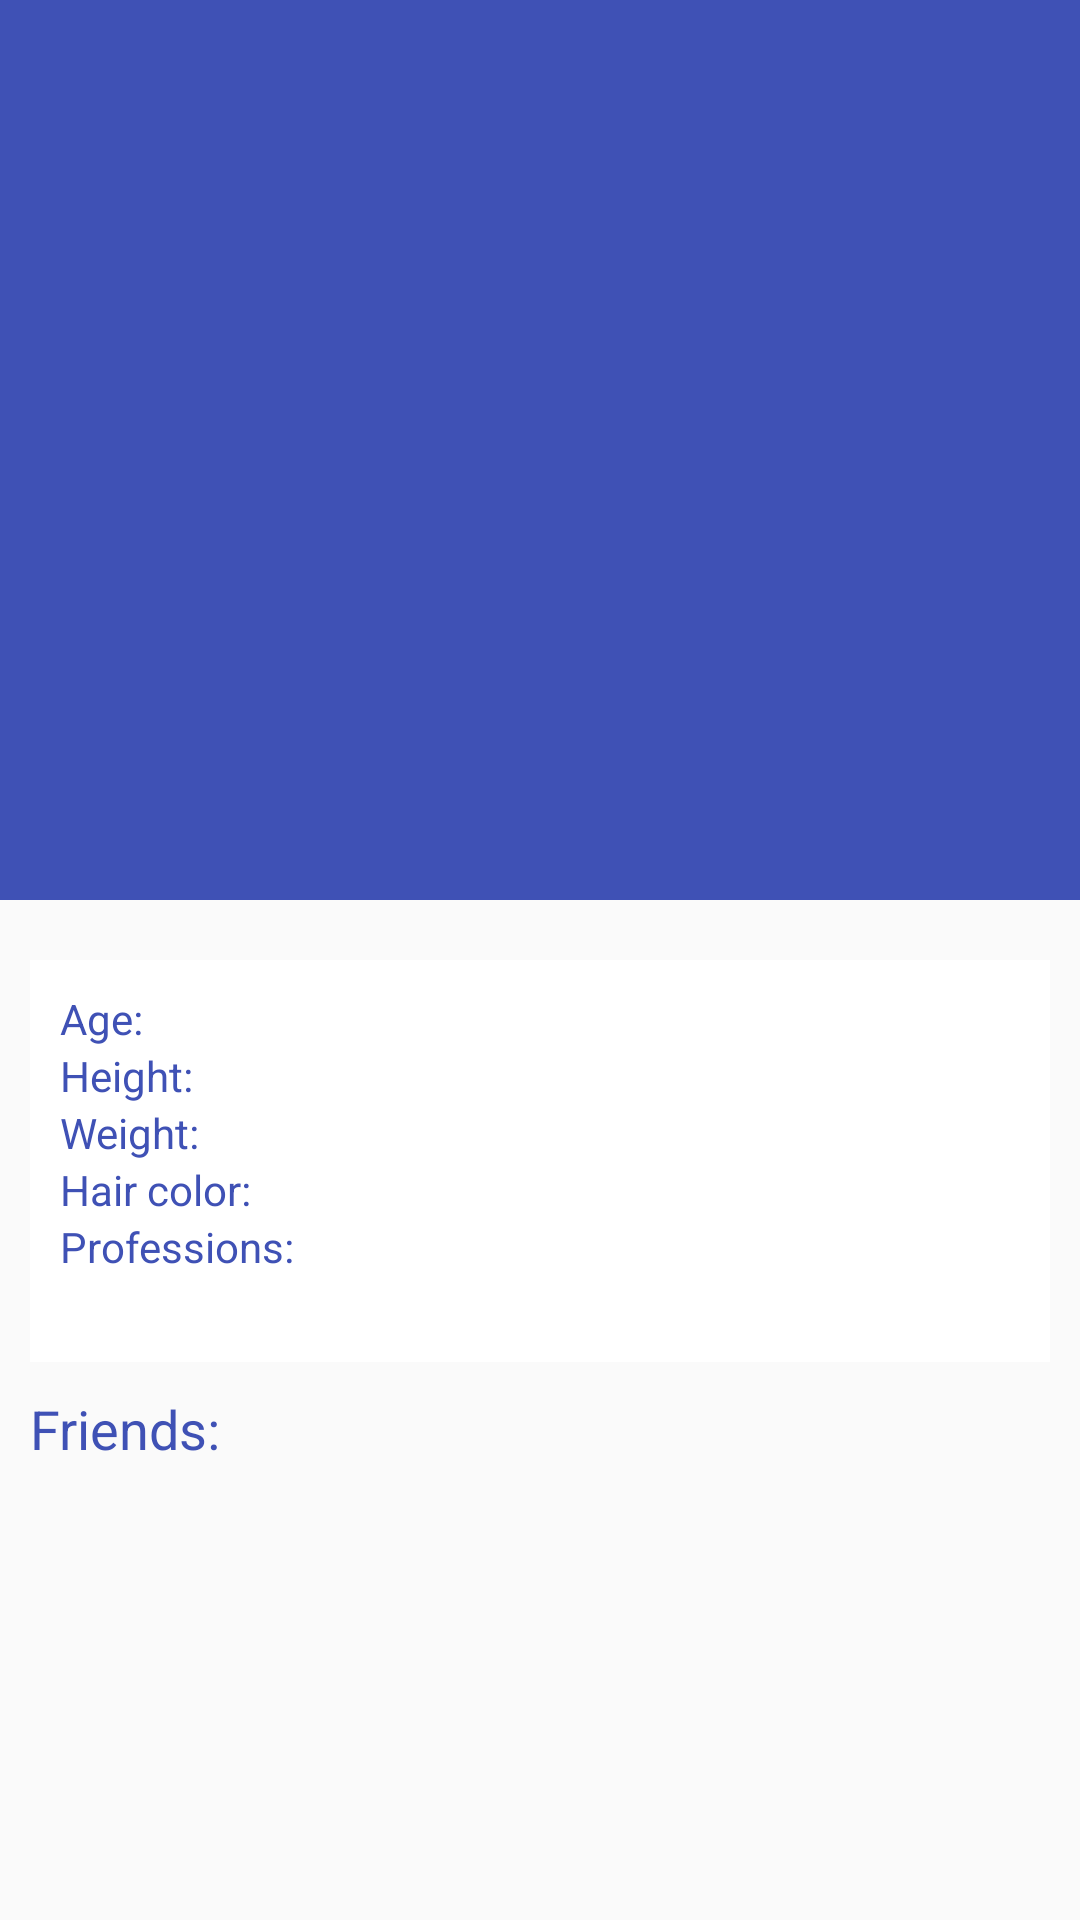

The Android layout XML behind this screen, and the referenced resources:
<!-- AndroidManifest.xml: application theme AppTheme -->
<!-- res/layout/activity_details.xml -->
<android.support.design.widget.CoordinatorLayout xmlns:android="http://schemas.android.com/apk/res/android"
    xmlns:app="http://schemas.android.com/apk/res-auto"
    xmlns:tools="http://schemas.android.com/tools"
    android:id="@+id/cl_main"
    android:layout_width="match_parent"
    android:layout_height="match_parent"
    android:fitsSystemWindows="true"
    tools:context=".presenter.details.DetailsActivity">

    <android.support.design.widget.AppBarLayout
        android:id="@+id/layout_appbar"
        android:layout_width="match_parent"
        android:layout_height="@dimen/overlay_size"
        android:theme="@style/AppTheme.AppBarStyle"
        android:fitsSystemWindows="true">

        <android.support.design.widget.CollapsingToolbarLayout
            android:id="@+id/collapsing_toolbar"
            android:layout_width="match_parent"
            android:layout_height="match_parent"
            android:fitsSystemWindows="true"
            app:contentScrim="?attr/colorPrimary"
            app:layout_scrollFlags="scroll|exitUntilCollapsed">

            <ImageView
                android:id="@+id/iv_header"
                android:layout_width="match_parent"
                android:layout_height="match_parent" />

            <android.support.v7.widget.Toolbar
                android:id="@+id/toolbar"
                android:layout_width="match_parent"
                android:layout_height="?attr/actionBarSize"
                app:popupTheme="@style/AppTheme.ToolbarStyle"
                app:layout_collapseMode="pin" />

        </android.support.design.widget.CollapsingToolbarLayout>
    </android.support.design.widget.AppBarLayout>

    <include layout="@layout/layout_details" />


</android.support.design.widget.CoordinatorLayout>
<!-- res/layout/layout_details.xml (included above) -->
<?xml version="1.0" encoding="utf-8"?>
<android.support.v4.widget.NestedScrollView xmlns:android="http://schemas.android.com/apk/res/android"
    xmlns:app="http://schemas.android.com/apk/res-auto"
    android:layout_width="match_parent"
    android:layout_height="match_parent"
    android:layout_marginBottom="@dimen/activity_vertical_margin"
    android:layout_marginTop="@dimen/activity_vertical_margin"
    android:padding="@dimen/activity_vertical_margin"
    app:layout_behavior="@string/appbar_scrolling_view_behavior">


    <LinearLayout
        android:layout_width="match_parent"
        android:layout_height="wrap_content"
        android:orientation="vertical">

        <LinearLayout
            android:layout_width="match_parent"
            android:layout_height="wrap_content"
            android:orientation="vertical"
            android:background="@color/white"
            android:padding="@dimen/activity_vertical_margin">

            <LinearLayout
                android:layout_width="match_parent"
                android:layout_height="wrap_content"
                android:orientation="horizontal">
                <TextView
                    android:layout_width="match_parent"
                    android:layout_height="wrap_content"
                    android:layout_weight="1"
                    android:textColor="@color/colorPrimary"
                    android:text="@string/age_label"/>

                <TextView android:id="@+id/tv_age"
                    android:layout_width="match_parent"
                    android:layout_height="wrap_content"
                    android:layout_weight="1"/>
            </LinearLayout>
            <LinearLayout
                android:layout_width="match_parent"
                android:layout_height="wrap_content"
                android:orientation="horizontal">
                <TextView
                    android:layout_width="match_parent"
                    android:layout_height="wrap_content"
                    android:layout_weight="1"
                    android:textColor="@color/colorPrimary"
                    android:text="@string/height_label"/>

                <TextView android:id="@+id/tv_height"
                    android:layout_width="match_parent"
                    android:layout_height="wrap_content"
                    android:layout_weight="1"/>
            </LinearLayout>
            <LinearLayout
                android:layout_width="match_parent"
                android:layout_height="wrap_content"
                android:orientation="horizontal">
                <TextView
                    android:layout_width="match_parent"
                    android:layout_height="wrap_content"
                    android:layout_weight="1"
                    android:textColor="@color/colorPrimary"
                    android:text="@string/weight_label"/>

                <TextView android:id="@+id/tv_weight"
                    android:layout_width="match_parent"
                    android:layout_height="wrap_content"
                    android:layout_weight="1"/>
            </LinearLayout>

            <LinearLayout
                android:layout_width="match_parent"
                android:layout_height="wrap_content"
                android:orientation="horizontal">
                <TextView
                    android:layout_width="match_parent"
                    android:layout_height="match_parent"
                    android:layout_weight="1"
                    android:textColor="@color/colorPrimary"
                    android:text="@string/hair_color_label"/>

                <TextView android:id="@+id/tv_hair"
                    android:layout_width="match_parent"
                    android:layout_height="wrap_content"
                    android:layout_weight="1"/>

            </LinearLayout>

            <LinearLayout android:id="@+id/ll_professions"
                android:layout_width="match_parent"
                android:layout_height="wrap_content"
                android:orientation="vertical">
                <TextView
                    android:layout_width="match_parent"
                    android:layout_height="wrap_content"
                    android:layout_weight="1"
                    android:textColor="@color/colorPrimary"
                    android:text="@string/professions_label"/>

                <TextView android:id="@+id/tv_professions"
                    android:layout_width="match_parent"
                    android:layout_height="wrap_content"
                    android:layout_weight="1"/>

            </LinearLayout>

        </LinearLayout>

        <LinearLayout android:id="@+id/ll_friends"
            android:layout_width="match_parent"
            android:layout_height="wrap_content"
            android:orientation="vertical"
            android:layout_marginTop="@dimen/activity_vertical_margin">
        <TextView
            android:layout_width="match_parent"
            android:layout_height="wrap_content"
            android:text="@string/friends_label"
            android:textColor="@color/colorPrimary"
            android:textSize="@dimen/text_size"/>

        <android.support.v7.widget.RecyclerView
            android:id="@+id/rv_items"
            android:layout_width="match_parent"
            android:layout_height="wrap_content"/>

        </LinearLayout>


    </LinearLayout>


</android.support.v4.widget.NestedScrollView>
<!-- resources referenced by this layout -->
<resources>
  <color name="colorPrimary">#3F51B5</color>
  <color name="white">#FFF</color>
  <dimen name="activity_vertical_margin">10dp</dimen>
  <dimen name="overlay_size">300dp</dimen>
  <dimen name="text_size">18sp</dimen>
  <string name="age_label">Age:</string>
  <string name="friends_label">Friends:</string>
  <string name="hair_color_label">Hair color:</string>
  <string name="height_label">Height:</string>
  <string name="professions_label">Professions:</string>
  <string name="weight_label">Weight:</string>
  <style name="AppTheme.AppBarStyle" parent="ThemeOverlay.AppCompat.Dark.ActionBar" />
  <style name="AppTheme.ToolbarStyle" parent="ThemeOverlay.AppCompat.Light" />
  <style name="AppTheme" parent="Theme.AppCompat.Light.NoActionBar">
          <item name="windowActionBar">false</item>
          <item name="windowNoTitle">true</item>
          
          <item name="colorPrimary">@color/colorPrimary</item>
          <item name="colorPrimaryDark">@color/colorPrimaryDark</item>
          <item name="colorAccent">@color/colorAccent</item>
      </style>
  <color name="colorPrimaryDark">#303F9F</color>
  <color name="colorAccent">#FF4081</color>
</resources>
